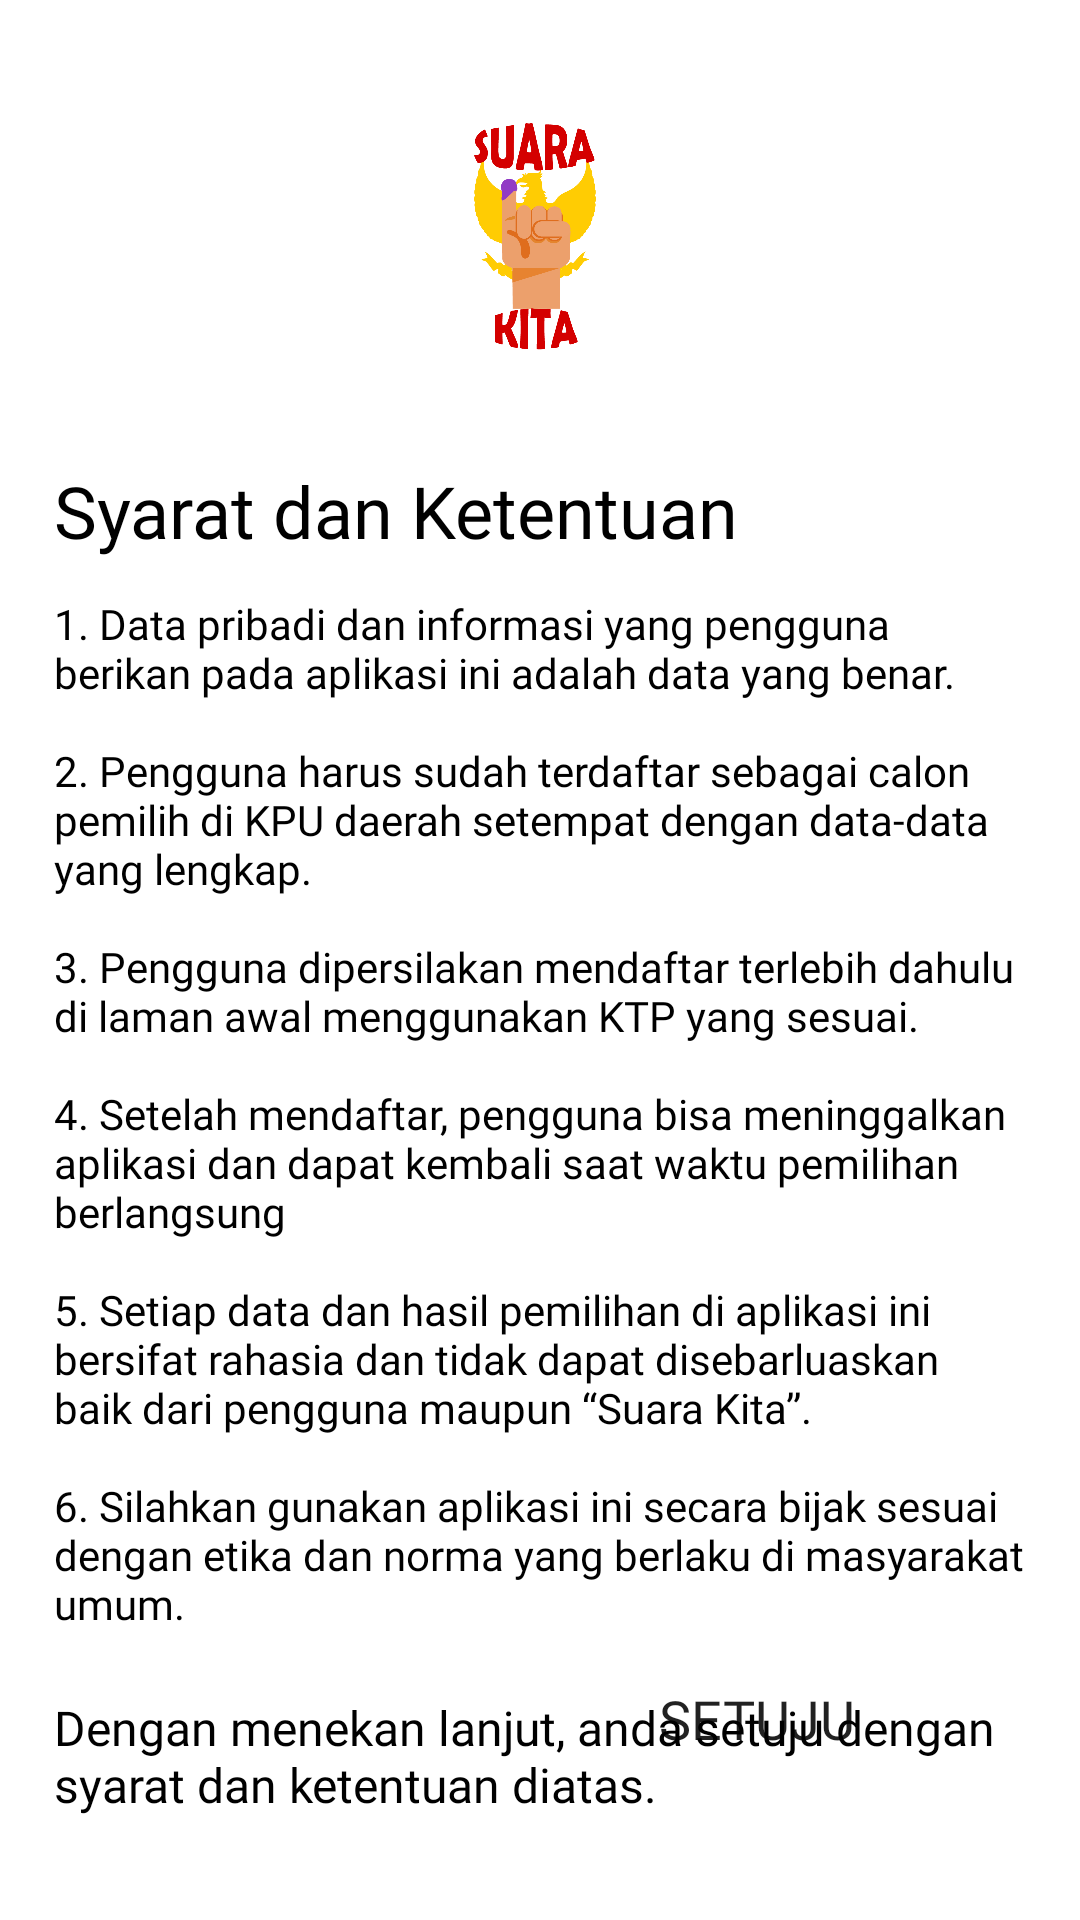

Android layout source for this screen:
<!-- AndroidManifest.xml: application theme Theme.SuaraKita.Light -->
<!-- res/layout/activity_syarat.xml -->
<?xml version="1.0" encoding="utf-8"?>
<RelativeLayout xmlns:android="http://schemas.android.com/apk/res/android"
    xmlns:app="http://schemas.android.com/apk/res-auto"
    xmlns:tools="http://schemas.android.com/tools"
    android:layout_width="match_parent"
    android:layout_height="match_parent"
    android:padding="18dp"
    tools:context=".ui.signup.SyaratActivity">

    <ImageView
        android:id="@+id/suara_logo"
        android:layout_width="100dp"
        android:layout_height="100dp"
        android:src="@drawable/suara_kita"
        android:layout_margin="12dp"
        android:layout_centerHorizontal="true"
        android:transitionName="icon"/>

    <TextView
        android:id="@+id/terms_text"
        android:layout_width="wrap_content"
        android:layout_height="wrap_content"
        android:text="@string/terms"
        android:textSize="24sp"
        android:fontFamily="@font/sf_bold"
        android:textColor="@color/black"
        android:layout_below="@id/suara_logo"
        android:layout_marginTop="12dp"/>

    <ScrollView
        android:id="@+id/terms_scroll"
        android:layout_width="match_parent"
        android:layout_height="wrap_content"
        android:layout_below="@id/terms_text">

        <TextView
            android:id="@+id/terms_content"
            android:layout_width="wrap_content"
            android:layout_height="wrap_content"
            android:text="@string/terms_content"
            android:textSize="14sp"
            android:fontFamily="@font/sf_regular"
            android:textColor="@color/black"
            android:layout_below="@id/terms_text"
            android:layout_marginTop="12dp"/>
    </ScrollView>


    <TextView
        android:id="@+id/terms_confirm"
        android:layout_width="wrap_content"
        android:layout_height="wrap_content"
        android:layout_below="@id/terms_scroll"
        android:layout_marginTop="21dp"
        android:fontFamily="@font/sf_bold"
        android:text="@string/terms_confirm"
        android:textColor="@color/black"
        android:textSize="16sp" />

    <Button
        android:id="@+id/next_button"
        android:layout_width="150dp"
        android:layout_height="50dp"
        android:text="@string/agree"
        android:fontFamily="@font/sf_bold"
        android:textSize="18sp"
        android:layout_marginEnd="15dp"
        android:layout_marginBottom="24dp"
        android:layout_alignParentBottom="true"
        android:layout_alignParentEnd="true"
        android:background="@drawable/button"/>


</RelativeLayout>
<!-- resources referenced by this layout -->
<resources>
  <color name="black">#FF000000</color>
  <!-- drawable suara_kita: png bitmap (drawable, 38150 bytes) -->
  <string name="agree">Setuju</string>
  <string name="terms">Syarat dan Ketentuan</string>
  <string name="terms_confirm">Dengan menekan lanjut, anda setuju dengan syarat dan ketentuan diatas.</string>
  <string name="terms_content">1. Data pribadi dan informasi yang pengguna berikan pada aplikasi ini adalah data yang benar.\n\n2. Pengguna harus sudah terdaftar sebagai calon pemilih di KPU daerah setempat dengan data-data yang lengkap.\n\n3. Pengguna dipersilakan mendaftar terlebih dahulu di laman awal menggunakan KTP yang sesuai.\n\n4. Setelah mendaftar, pengguna bisa meninggalkan aplikasi dan dapat kembali saat waktu pemilihan berlangsung\n\n5. Setiap data dan hasil pemilihan di aplikasi ini bersifat rahasia dan tidak dapat disebarluaskan baik dari pengguna maupun “Suara Kita”.\n\n6. Silahkan gunakan aplikasi ini secara bijak sesuai dengan etika dan norma yang berlaku di masyarakat umum. </string>
  <style name="Theme.SuaraKita.Light" parent="Theme.MaterialComponents.Light">
          
          <item name="colorPrimary">@color/red</item>
          <item name="colorPrimaryVariant">@color/softred</item>
          <item name="colorOnPrimary">@color/white</item>
          
          <item name="colorSecondary">@color/teal_200</item>
          <item name="colorSecondaryVariant">@color/teal_700</item>
          <item name="colorOnSecondary">@color/black</item>
          
          <item name="android:statusBarColor">@android:color/transparent</item>
          <item name="android:windowLightStatusBar">true</item>
  
          <item name="android:windowActivityTransitions">true</item>
          <item name="android:windowEnterTransition">@android:transition/fade</item>
          <item name="android:windowExitTransition">@android:transition/fade</item>
  
      </style>
  <color name="red">#9D0C0C</color>
  <color name="softred">#FF9898</color>
  <color name="white">#FFFFFFFF</color>
  <color name="teal_200">#FF03DAC5</color>
  <color name="teal_700">#FF018786</color>
</resources>
